Run: headless pygame with SDL's dummy video driver; simulated clock (each Clock.tick advances the game by its frame time, no real sleeping); random seed 0; keys injected as events and as key.get_pressed() state; no mouse input.
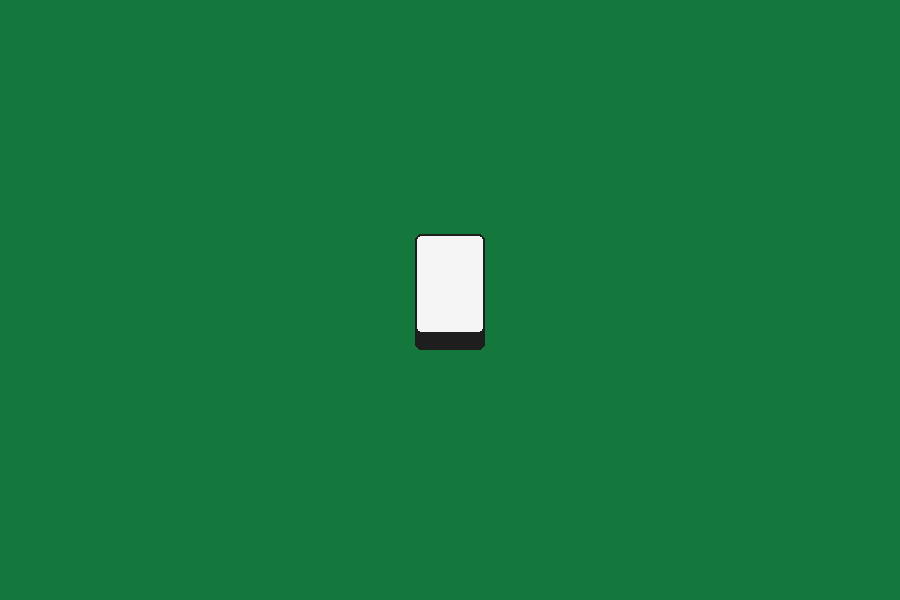
Frame 1 of 4 · flips 1–60 · no input
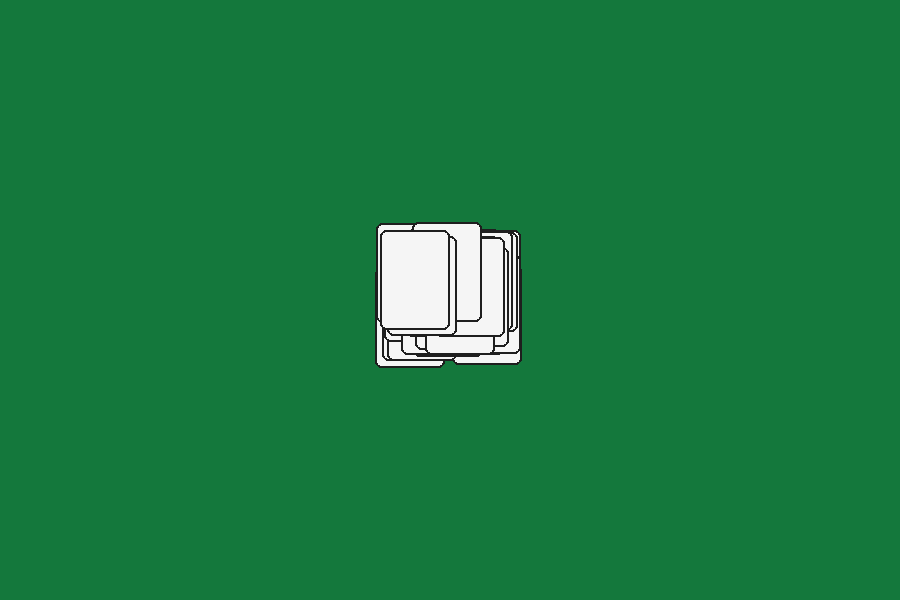
Frame 2 of 4 · flips 61–180 · tapped SPACE, RETURN · held RIGHT (→), D
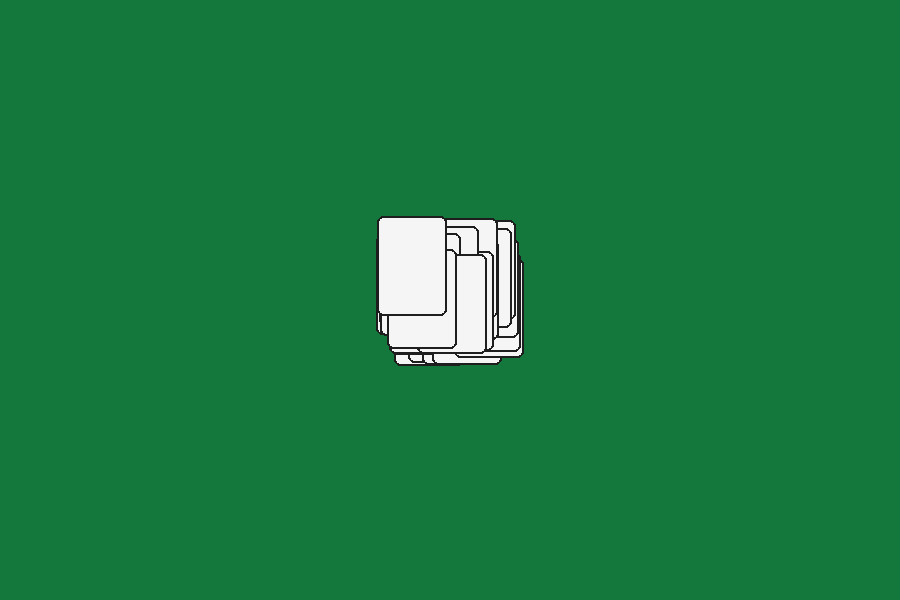
Frame 3 of 4 · flips 181–300 · held DOWN (↓), S
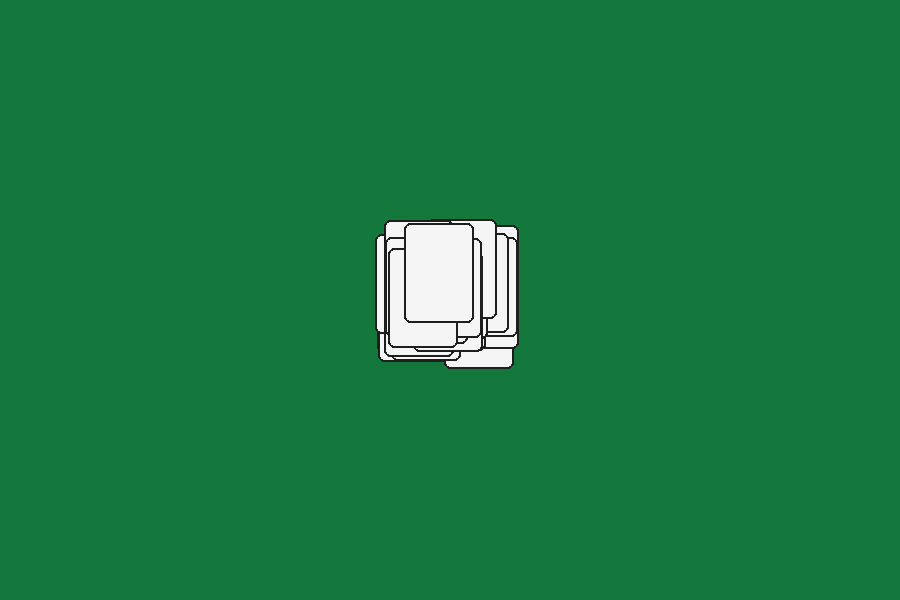
Frame 4 of 4 · flips 301–420 · held LEFT (←), A, UP (↑), W

The pygame program that drew these frames:

import pygame
import random
import sys

pygame.init()
WIDTH, HEIGHT = 900, 600
screen = pygame.display.set_mode((WIDTH, HEIGHT))
pygame.display.set_caption("In-Place Card Shuffle")
clock = pygame.time.Clock()

GREEN = (20, 120, 60)
WHITE = (245, 245, 245)
BLACK = (30, 30, 30)

CARD_W, CARD_H = 70, 100
STACK_X = WIDTH//2 - CARD_W//2
STACK_Y = HEIGHT//2 - CARD_H//2
t = 5
class Card:
    def __init__(self, depth):
        self.x = STACK_X
        self.y = STACK_Y
        self.depth = depth
        self.offset_x = 0
        self.offset_y = 0
        self.target_offset_x = 0
        self.target_offset_y = 0

    def update(self):
        self.offset_x += (self.target_offset_x - self.offset_x) * 0.2
        self.offset_y += (self.target_offset_y - self.offset_y) * 0.2

    def draw(self):
        x = self.x + self.offset_x
        y = self.y + self.offset_y - self.depth * 0.4
        pygame.draw.rect(screen, WHITE, (x, y, CARD_W, CARD_H), border_radius=6)
        pygame.draw.rect(screen, BLACK, (x, y, CARD_W, CARD_H), 2, border_radius=6)

# Create deck
deck = [Card(i) for i in range(40)]

shuffle_timer = 0
shuffle_phase = 0


running = True
while running:
    screen.fill(GREEN)
    
    for event in pygame.event.get():
        if event.type == pygame.QUIT:
            pygame.quit()
            sys.exit()

    shuffle_timer += 1

    # Every 2 seconds start a new shuffle
    if shuffle_timer > 120:
        shuffle_timer = 0
        shuffle_phase = 1

    # Phase 1: Cards separate slightly
    if shuffle_phase == 1:
        for c in deck:
            c.target_offset_x = random.randint(-40, 40)
            c.target_offset_y = random.randint(-20, 20)
        shuffle_phase = 2

    # Phase 2: Randomize order
    if shuffle_phase == 2 and shuffle_timer > 50:
        random.shuffle(deck)
        for i, c in enumerate(deck):
            c.depth = i
        if t == 0:
            shuffle_phase = 3
        t -= 1

    # Phase 3: Snap back to stack
    if shuffle_phase == 3 and shuffle_timer > 80:
        for c in deck:
            c.target_offset_x = 0
            c.target_offset_y = 0
        shuffle_phase = 0
        t = 5

    for card in deck:
        card.update()

    for card in deck:
        card.draw()

    pygame.display.flip()
    clock.tick(60)
